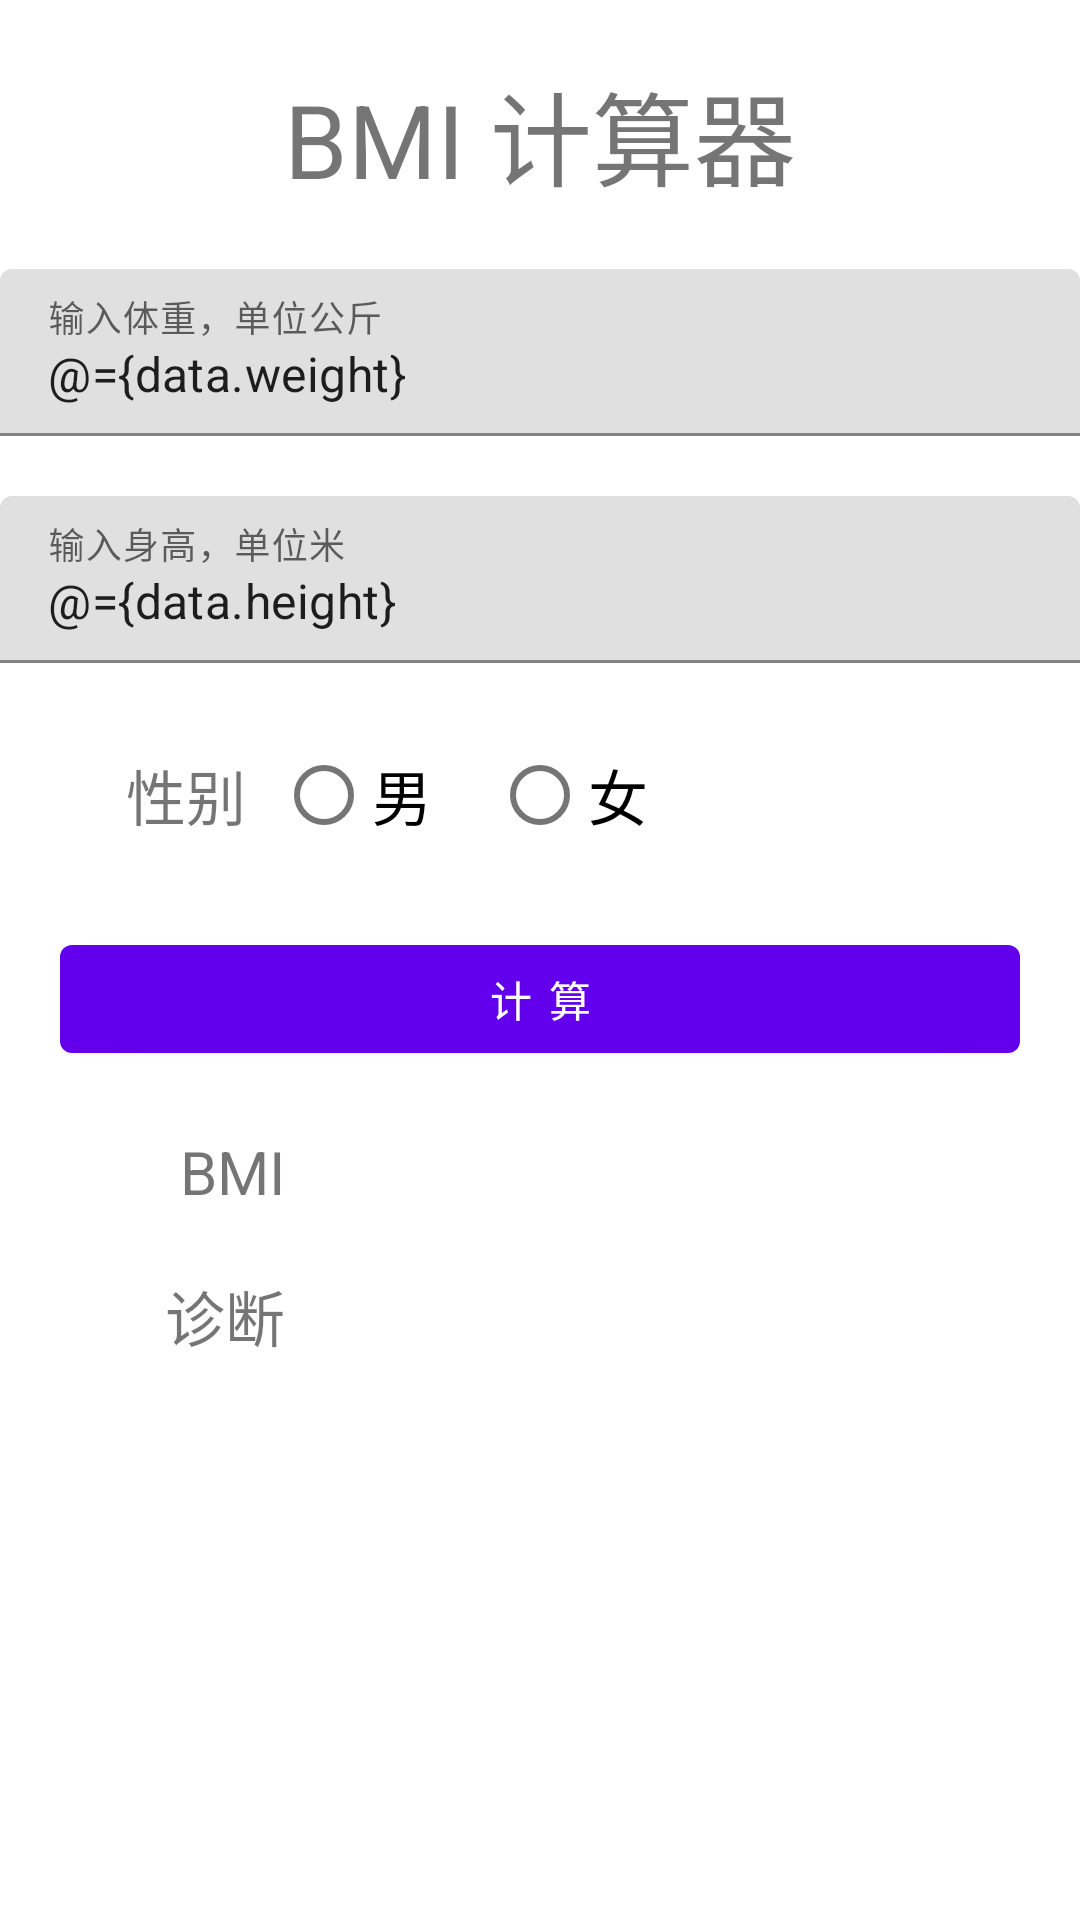

Android layout source for this screen:
<!-- AndroidManifest.xml: application theme Theme.Eval -->
<!-- res/layout/fragment_bmi.xml -->
<?xml version="1.0" encoding="utf-8"?>
<layout xmlns:android="http://schemas.android.com/apk/res/android"
    xmlns:tools="http://schemas.android.com/tools">

    <data>

        <variable
            name="data"
            type="org.eval.ui.bmi.BmiViewModel" />
    </data>

    <LinearLayout
        android:layout_width="match_parent"
        android:layout_height="match_parent"
        android:layout_marginStart="10dp"
        android:layout_marginEnd="10dp"
        android:orientation="vertical"
        tools:context=".ui.bmi.BmiFragment">

        <TextView
            android:id="@+id/textView"
            android:layout_width="match_parent"
            android:layout_height="wrap_content"
            android:layout_marginTop="20dp"
            android:layout_marginBottom="20dp"
            android:gravity="center"
            android:text="BMI 计算器"
            android:textSize="34sp" />

        <com.google.android.material.textfield.TextInputLayout
            android:layout_width="match_parent"
            android:layout_height="wrap_content"
            android:layout_marginBottom="20dp">

            <com.google.android.material.textfield.TextInputEditText
                android:layout_width="match_parent"
                android:layout_height="wrap_content"
                android:hint="输入体重，单位公斤"
                android:text="@={data.weight}" />
        </com.google.android.material.textfield.TextInputLayout>

        <com.google.android.material.textfield.TextInputLayout
            android:layout_width="match_parent"
            android:layout_height="wrap_content"
            android:layout_marginBottom="20dp">

            <com.google.android.material.textfield.TextInputEditText
                android:layout_width="match_parent"
                android:layout_height="wrap_content"
                android:hint="输入身高，单位米"
                android:text="@={data.height}" />
        </com.google.android.material.textfield.TextInputLayout>

        <LinearLayout
            android:layout_width="match_parent"
            android:layout_height="wrap_content"
            android:layout_marginBottom="20dp">

            <TextView
                android:layout_width="0dp"
                android:layout_height="match_parent"
                android:layout_marginStart="10dp"
                android:layout_marginEnd="10dp"
                android:layout_weight="1"
                android:gravity="center_vertical|end"
                android:text="性别"
                android:textSize="20sp" />

            <RadioGroup
                android:layout_width="wrap_content"
                android:layout_height="wrap_content"
                android:layout_weight="2"
                android:orientation="horizontal">

                <RadioButton
                    android:id="@+id/man"
                    android:layout_width="wrap_content"
                    android:layout_height="wrap_content"
                    android:layout_marginEnd="20dp"
                    android:checked="@={data.man}"
                    android:text="男"
                    android:textSize="20sp" />

                <RadioButton
                    android:id="@+id/woman"
                    android:layout_width="wrap_content"
                    android:layout_height="wrap_content"
                    android:checked="@={data.woman}"
                    android:text="女"
                    android:textSize="20sp" />
            </RadioGroup>
        </LinearLayout>

        <Button
            android:layout_width="match_parent"
            android:layout_height="wrap_content"
            android:layout_marginStart="20dp"
            android:layout_marginEnd="20dp"
            android:layout_marginBottom="20dp"
            android:onClick="@{data::onCal}"
            android:text="计 算" />

        <LinearLayout
            android:layout_width="match_parent"
            android:layout_height="wrap_content"
            android:layout_marginBottom="20dp"
            android:orientation="horizontal">

            <TextView
                android:layout_width="0dp"
                android:layout_height="wrap_content"
                android:layout_marginStart="10dp"
                android:layout_marginEnd="10dp"
                android:layout_weight="1"
                android:gravity="center_vertical|end"
                android:text="BMI"
                android:textSize="20sp" />

            <TextView
                android:layout_width="0dp"
                android:layout_height="wrap_content"
                android:layout_weight="3"
                android:gravity="start|center_vertical"
                android:text="@{data.bmiInfo}" />

        </LinearLayout>

        <LinearLayout
            android:layout_width="match_parent"
            android:layout_height="wrap_content"
            android:layout_marginBottom="20dp"
            android:orientation="horizontal">

            <TextView
                android:layout_width="0dp"
                android:layout_height="wrap_content"
                android:layout_marginStart="10dp"
                android:layout_marginEnd="10dp"
                android:layout_weight="1"
                android:gravity="center_vertical|end"
                android:text="诊断"
                android:textSize="20sp" />

            <TextView
                android:layout_width="0dp"
                android:layout_height="wrap_content"
                android:layout_weight="3"
                android:gravity="start|center_vertical"
                android:text="@{data.analysis}" />
        </LinearLayout>

    </LinearLayout>
</layout>
<!-- resources referenced by this layout -->
<resources>
  <style name="Theme.Eval" parent="Theme.MaterialComponents.DayNight.DarkActionBar">
          
          <item name="colorPrimary">@color/purple_500</item>
          <item name="colorPrimaryVariant">@color/purple_700</item>
          <item name="colorOnPrimary">@color/white</item>
          
          <item name="colorSecondary">@color/teal_200</item>
          <item name="colorSecondaryVariant">@color/teal_700</item>
          <item name="colorOnSecondary">@color/black</item>
          
          <item name="android:statusBarColor" tools:targetApi="l">?attr/colorPrimaryVariant</item>
          
      </style>
  <!-- not gathered from this repository: default colours our renderer supplied (Android Studio template values) -->
  <color name="purple_500">#FF6200EE</color>
  <color name="purple_700">#FF3700B3</color>
  <color name="teal_200">#FF03DAC5</color>
  <color name="teal_700">#FF018786</color>
  <color name="black">#FF000000</color>
  <color name="white">#FFFFFFFF</color>
</resources>
